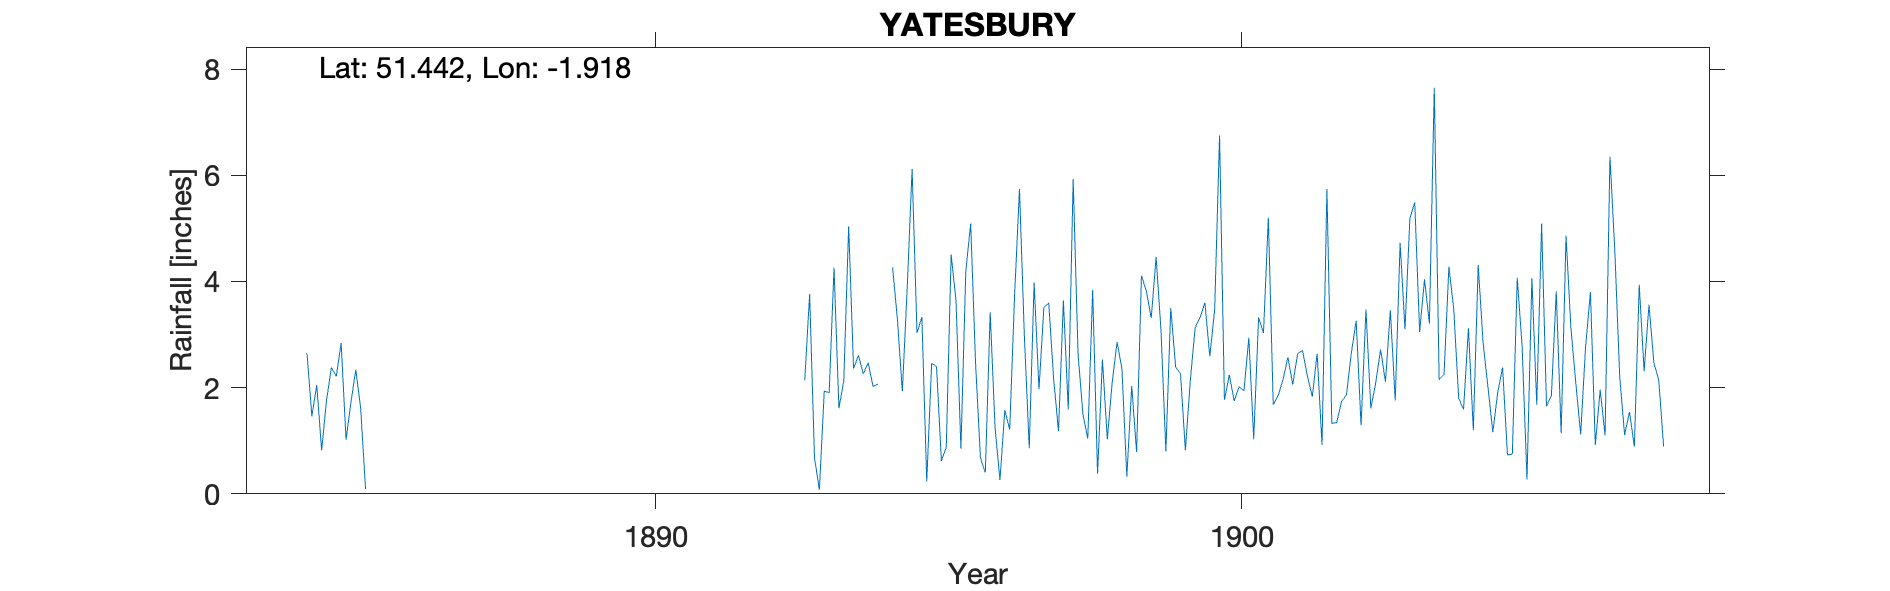

Values plotted in this chart, from the file beside it:
YATESBURY, , , , , , , , , , , , , , , , , , , , , , , 
Grid ref, SU058715, Long, -1.918, Lat, 51.44, Elevation, 564, ft, , , , , , , , , , , , , , , 
Station no, RR6391, , , , , , , , , , , , , , , , , , , , , , 
, 1880, 1881, 1882, 1883, 1884, 1885, 1886, 1887, 1888, 1889, 1890, 1891, 1892, 1893, 1894, 1895, 1896, 1897, 1898, 1899, 1900, 1901, 1902
January, , , , , , 2.21, , , , , , , , 2.14, 2.26, 3.33, 0.68, 1.97, 0.38, 4.46, 3.47, 1.68, 1.33
February, , , , , , 2.84, , , , , , , , 3.76, 2.47, 0.23, 0.4, 3.51, 2.53, 3.08, 6.75, 1.85, 1.34
March, , , , , , 1.02, , , , , , , , 0.67, 2.02, 2.46, 3.42, 3.59, 1.03, 0.8, 1.77, 2.15, 1.74
April, , , , , , 1.72, , , , , , , , 0.08, 2.07, 2.4, 1.24, 2.17, 2.1, 3.5, 2.24, 2.57, 1.86
May, , , , , , 2.34, , , , , , , , 1.94, -999, 0.62, 0.26, 1.18, 2.86, 2.39, 1.75, 2.06, 2.65
June, , , , , , 1.61, , , , , , , , 1.9, -999, 0.88, 1.58, 3.64, 2.35, 2.26, 2.02, 2.64, 3.26
July, , , , , 2.65, 0.09, , , , , , , , 4.26, 4.27, 4.51, 1.21, 1.59, 0.32, 0.82, 1.94, 2.7, 1.29
August, , , , , 1.46, , , , , , , , , 1.61, 3.27, 3.63, 3.74, 5.93, 2.03, 2.13, 2.94, 2.22, 3.47
September, , , , , 2.05, , , , , , , , , 2.13, 1.93, 0.85, 5.74, 2.64, 0.79, 3.13, 1.03, 1.83, 1.61
October, , , , , 0.82, , , , , , , , , 5.04, 3.89, 4.19, 2.98, 1.5, 4.11, 3.32, 3.32, 2.64, 2.09
November, , , , , 1.76, , , , , , , , , 2.36, 6.12, 5.09, 0.86, 1.04, 3.82, 3.6, 3.03, 0.92, 2.72
December, , , , , 2.38, , , , , , , , , 2.61, 3.03, 2.46, 3.98, 3.84, 3.31, 2.59, 5.2, 5.74, 2.11
Total, , , , , , , , , , , , , , 28.5, 35.92, 30.65, 26.09, 32.6, 25.63, 32.08, 35.46, 29, 25.47
1894 May Jun -999 (4.59), , , , , , , , , , , , , , , , , , , , , , , 
